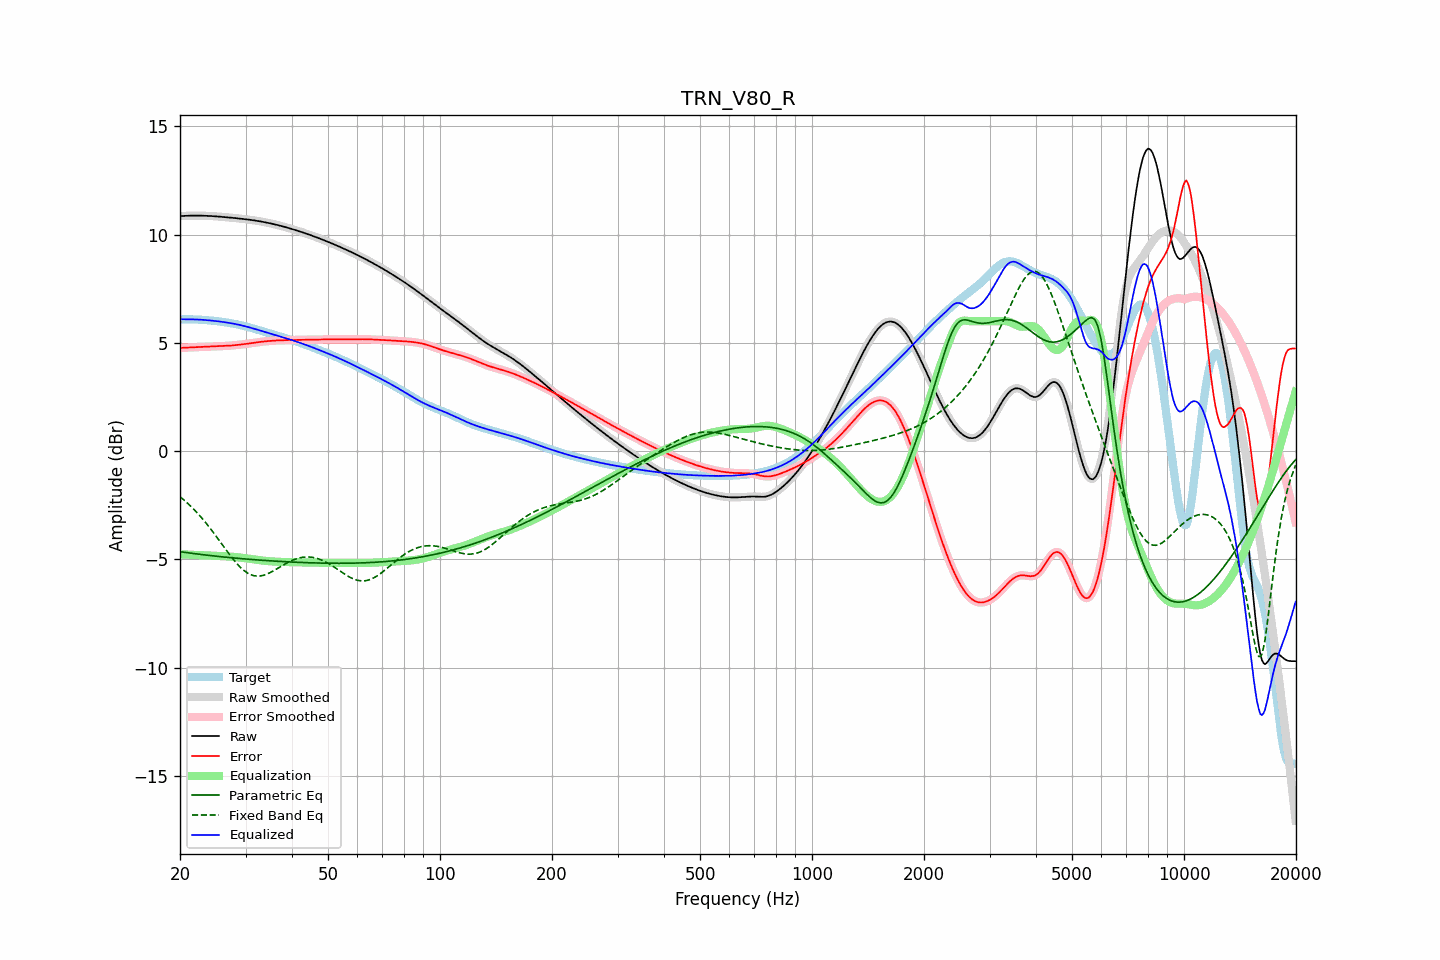

The file beside this chart, header and first rows:
frequency, raw, error, smoothed, error_smoothed, equalization, parametric_eq, fixed_band_eq, equalized_raw, equalized_smoothed, target
20.00, 10.85, 4.77, 10.85, 4.77, -4.77, -4.65, -2.11, 6.09, 6.09, 6.09
20.20, 10.86, 4.77, 10.86, 4.77, -4.77, -4.66, -2.17, 6.09, 6.09, 6.09
20.40, 10.86, 4.77, 10.86, 4.77, -4.77, -4.67, -2.23, 6.09, 6.09, 6.09
20.61, 10.87, 4.78, 10.87, 4.78, -4.78, -4.68, -2.29, 6.09, 6.09, 6.09
20.81, 10.87, 4.78, 10.87, 4.78, -4.78, -4.69, -2.36, 6.09, 6.09, 6.09
21.02, 10.87, 4.78, 10.87, 4.78, -4.78, -4.70, -2.43, 6.09, 6.09, 6.09
21.23, 10.87, 4.79, 10.87, 4.79, -4.79, -4.71, -2.50, 6.09, 6.09, 6.09
21.44, 10.88, 4.79, 10.88, 4.79, -4.79, -4.72, -2.57, 6.09, 6.09, 6.09
21.66, 10.88, 4.79, 10.88, 4.79, -4.79, -4.73, -2.64, 6.08, 6.08, 6.08
21.87, 10.88, 4.80, 10.88, 4.80, -4.80, -4.74, -2.72, 6.08, 6.08, 6.08
22.09, 10.88, 4.80, 10.88, 4.80, -4.80, -4.75, -2.80, 6.08, 6.08, 6.08
22.31, 10.88, 4.80, 10.88, 4.80, -4.80, -4.76, -2.88, 6.08, 6.08, 6.08
22.54, 10.88, 4.80, 10.88, 4.80, -4.80, -4.77, -2.96, 6.07, 6.07, 6.07
22.76, 10.88, 4.81, 10.88, 4.81, -4.81, -4.77, -3.04, 6.07, 6.07, 6.07
22.99, 10.87, 4.81, 10.87, 4.81, -4.81, -4.78, -3.13, 6.06, 6.06, 6.06
23.22, 10.87, 4.81, 10.87, 4.81, -4.81, -4.79, -3.22, 6.06, 6.06, 6.06
23.45, 10.87, 4.82, 10.87, 4.82, -4.82, -4.80, -3.31, 6.05, 6.05, 6.05
23.69, 10.87, 4.82, 10.87, 4.82, -4.82, -4.81, -3.40, 6.05, 6.05, 6.05
23.92, 10.86, 4.82, 10.86, 4.82, -4.82, -4.82, -3.49, 6.04, 6.04, 6.04
24.16, 10.86, 4.83, 10.86, 4.83, -4.83, -4.83, -3.59, 6.03, 6.03, 6.03
24.40, 10.85, 4.83, 10.85, 4.83, -4.83, -4.84, -3.69, 6.03, 6.03, 6.02
24.65, 10.85, 4.83, 10.85, 4.83, -4.83, -4.84, -3.79, 6.02, 6.02, 6.02
24.89, 10.84, 4.83, 10.84, 4.83, -4.83, -4.85, -3.88, 6.01, 6.01, 6.01
25.14, 10.84, 4.84, 10.84, 4.84, -4.84, -4.86, -3.99, 6.00, 6.00, 6.00
25.39, 10.83, 4.84, 10.83, 4.84, -4.84, -4.87, -4.09, 5.99, 5.99, 5.99
25.65, 10.83, 4.84, 10.83, 4.84, -4.84, -4.87, -4.19, 5.98, 5.98, 5.98
25.91, 10.82, 4.85, 10.82, 4.85, -4.85, -4.88, -4.29, 5.97, 5.97, 5.97
26.16, 10.81, 4.85, 10.81, 4.85, -4.85, -4.89, -4.39, 5.96, 5.96, 5.96
26.43, 10.81, 4.86, 10.81, 4.86, -4.86, -4.90, -4.50, 5.95, 5.95, 5.95
26.69, 10.80, 4.86, 10.80, 4.86, -4.86, -4.90, -4.60, 5.94, 5.94, 5.94
26.96, 10.79, 4.86, 10.79, 4.87, -4.87, -4.91, -4.70, 5.93, 5.93, 5.93
27.23, 10.79, 4.87, 10.79, 4.87, -4.87, -4.92, -4.80, 5.92, 5.92, 5.92
27.50, 10.78, 4.88, 10.78, 4.88, -4.88, -4.93, -4.89, 5.90, 5.90, 5.90
27.77, 10.77, 4.88, 10.77, 4.88, -4.88, -4.93, -4.99, 5.89, 5.89, 5.89
28.05, 10.77, 4.89, 10.76, 4.89, -4.89, -4.94, -5.08, 5.88, 5.88, 5.88
28.33, 10.76, 4.90, 10.76, 4.90, -4.90, -4.95, -5.16, 5.86, 5.86, 5.86
28.62, 10.75, 4.90, 10.75, 4.90, -4.90, -4.95, -5.25, 5.84, 5.84, 5.85
28.90, 10.74, 4.91, 10.74, 4.91, -4.91, -4.96, -5.32, 5.83, 5.83, 5.83
29.19, 10.73, 4.92, 10.73, 4.92, -4.92, -4.97, -5.40, 5.81, 5.81, 5.81
29.48, 10.73, 4.93, 10.73, 4.93, -4.93, -4.97, -5.47, 5.79, 5.79, 5.79
29.78, 10.72, 4.94, 10.72, 4.94, -4.94, -4.98, -5.53, 5.78, 5.78, 5.78
30.08, 10.71, 4.95, 10.71, 4.95, -4.95, -4.99, -5.58, 5.76, 5.76, 5.76
30.38, 10.70, 4.96, 10.70, 4.96, -4.96, -4.99, -5.63, 5.74, 5.74, 5.74
30.68, 10.69, 4.97, 10.69, 4.97, -4.97, -5.00, -5.67, 5.72, 5.72, 5.72
30.99, 10.68, 4.98, 10.68, 4.98, -4.98, -5.00, -5.71, 5.70, 5.70, 5.70
31.30, 10.67, 4.99, 10.67, 4.99, -4.99, -5.01, -5.73, 5.68, 5.68, 5.68
31.61, 10.66, 5.00, 10.66, 5.00, -5.00, -5.02, -5.76, 5.65, 5.65, 5.65
31.93, 10.65, 5.01, 10.65, 5.01, -5.01, -5.02, -5.77, 5.63, 5.63, 5.63
32.24, 10.63, 5.02, 10.63, 5.02, -5.02, -5.03, -5.77, 5.61, 5.61, 5.61
32.57, 10.62, 5.03, 10.62, 5.03, -5.03, -5.03, -5.77, 5.59, 5.59, 5.59
32.89, 10.61, 5.04, 10.61, 5.04, -5.04, -5.04, -5.77, 5.57, 5.57, 5.57
33.22, 10.60, 5.05, 10.60, 5.05, -5.05, -5.04, -5.75, 5.54, 5.54, 5.54
33.55, 10.58, 5.06, 10.58, 5.06, -5.06, -5.05, -5.74, 5.52, 5.52, 5.52
33.89, 10.57, 5.07, 10.57, 5.07, -5.07, -5.05, -5.71, 5.50, 5.50, 5.50
34.23, 10.55, 5.08, 10.55, 5.08, -5.08, -5.06, -5.68, 5.48, 5.48, 5.48
34.57, 10.54, 5.08, 10.54, 5.08, -5.08, -5.06, -5.65, 5.45, 5.45, 5.45
34.92, 10.52, 5.09, 10.52, 5.09, -5.09, -5.07, -5.62, 5.43, 5.43, 5.43
35.27, 10.51, 5.10, 10.51, 5.10, -5.10, -5.07, -5.58, 5.41, 5.41, 5.41
35.62, 10.49, 5.10, 10.49, 5.10, -5.10, -5.08, -5.54, 5.39, 5.39, 5.39
35.97, 10.47, 5.11, 10.47, 5.11, -5.11, -5.08, -5.49, 5.37, 5.37, 5.37
... 635 more rows
